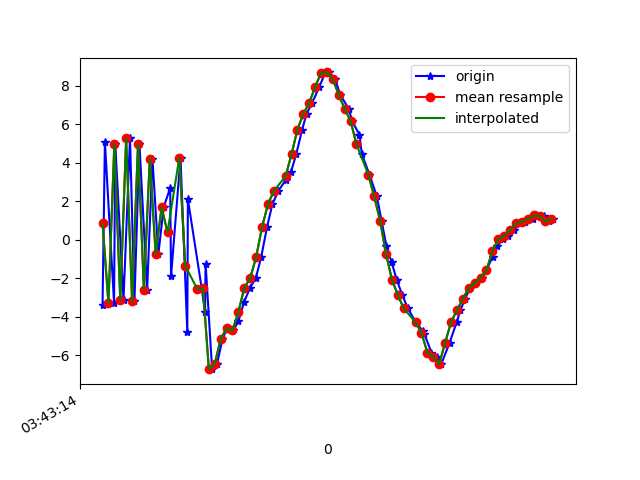

The file beside this chart, header and first rows:
1618803794720, 1499478546525373, -3.4003274, -1.0173407, -6.1516066
1618803794728, 1499478565756143, 5.072, 0.5685, 3.616
1618803794759, 1499478584986913, -3.302, -0.7422, -5.556
1618803794763, 1499478604217683, 4.985, 0.6508, 3.965
1618803794791, 1499478623448453, -3.14, -0.8758, -4.539
1618803794813, 1499478642679223, 5.261, 0.5212, 1.728
1618803794828, 1499478661909993, -3.2, -0.8028, -0.8216
1618803794845, 1499478681140763, 4.958, 0.5101, -1.444
1618803794871, 1499478700371533, -2.615, -0.5636, 2.93
1618803794889, 1499478719602303, 4.193, 0.3485, -5.74
1618803794909, 1499478738833073, -0.7661, -0.02666, 7.709
1618803794927, 1499478758063843, 1.674, -0.03765, -8.833
1618803794949, 1499478777438539, 2.681, 0.6476, 9.513
1618803794952, 1499478796669309, -1.912, -0.4112, -7.329
1618803794984, 1499478815900079, 4.26, 1.315, 4.478
1618803795007, 1499478835130849, -4.806, 0.7312, 1.393
1618803795009, 1499478854361619, 2.094, 2.447, -4.922
1618803795056, 1499478873592389, -2.555, 2.185, 9.097
1618803795067, 1499478892823159, -3.785, 1.634, -8.952
1618803795069, 1499478912053929, -1.263, 2.833, 6.537
1618803795091, 1499478931284699, -6.734, 2.392, -2.061
1618803795108, 1499478950515469, -6.459, 2.411, -1.858
1618803795126, 1499478969746239, -5.168, 2.639, -0.7715
1618803795142, 1499478988977009, -4.615, 1.861, -0.4141
1618803795162, 1499479008207779, -4.724, 1.031, -0.3916
1618803795180, 1499479027438549, -4.257, 0.5829, -0.485
1618803795199, 1499479046669319, -3.257, 0.1196, -0.5182
1618803795219, 1499479065900089, -2.52, -0.5563, -0.3858
1618803795239, 1499479085130859, -1.999, -1.992, -0.1259
1618803795257, 1499479104361629, -0.928, -3.625, -0.2644
1618803795277, 1499479123592399, 0.6424, -4.717, -0.5426
1618803795295, 1499479142823169, 1.825, -5.32, -0.6635
1618803795315, 1499479162053939, 2.518, -5.876, -1.022
1618803795340, 1499479181284709, 3.082, -6.882, -1.293
1618803795358, 1499479200515479, 3.504, -8.311, -1.439
1618803795376, 1499479219746249, 4.435, -8.812, -1.504
1618803795396, 1499479238977019, 5.711, -8.461, -1.302
1618803795411, 1499479258207789, 6.529, -8.655, -0.7994
1618803795430, 1499479277438559, 7.1, -8.558, -0.4949
1618803795454, 1499479296669329, 7.928, -7.667, -0.6158
1618803795474, 1499479315900099, 8.661, -7.024, 0.1181
1618803795487, 1499479335130869, 8.679, -6.074, -0.7248
1618803795508, 1499479354361639, 8.316, -5.402, -0.608
1618803795525, 1499479373592409, 7.514, -5.085, -0.7065
1618803795554, 1499479392823179, 6.788, -4.774, -1.297
1618803795565, 1499479412053949, 6.162, -4.638, -1.877
1618803795590, 1499479431284719, 5.437, -4.508, -2.348
1618803795598, 1499479450515489, 4.448, -4.798, -2.926
1618803795624, 1499479469746259, 3.367, -4.971, -3.237
1618803795649, 1499479488977029, 2.238, -5.134, -3.108
1618803795665, 1499479508207799, 0.9688, -5.51, -2.633
1618803795681, 1499479527438569, -0.3119, -5.316, -2.679
1618803795699, 1499479546669339, -1.185, -4.565, -3.221
1618803795716, 1499479565900109, -2.081, -3.99, -3.05
1618803795735, 1499479585130879, -2.885, -3.636, -2.389
1618803795754, 1499479604361649, -3.577, -3.18, -2.298
1618803795781, 1499479623592419, -4.304, -2.591, -2.898
1618803795806, 1499479642823189, -4.777, -1.038, -3.244
1618803795810, 1499479662053959, -4.912, 0.165, -2.731
1618803795834, 1499479681284729, -5.872, 0.006236, -2.249
1618803795854, 1499479700515499, -6.094, 0.1847, -1.926
... 21 more rows
